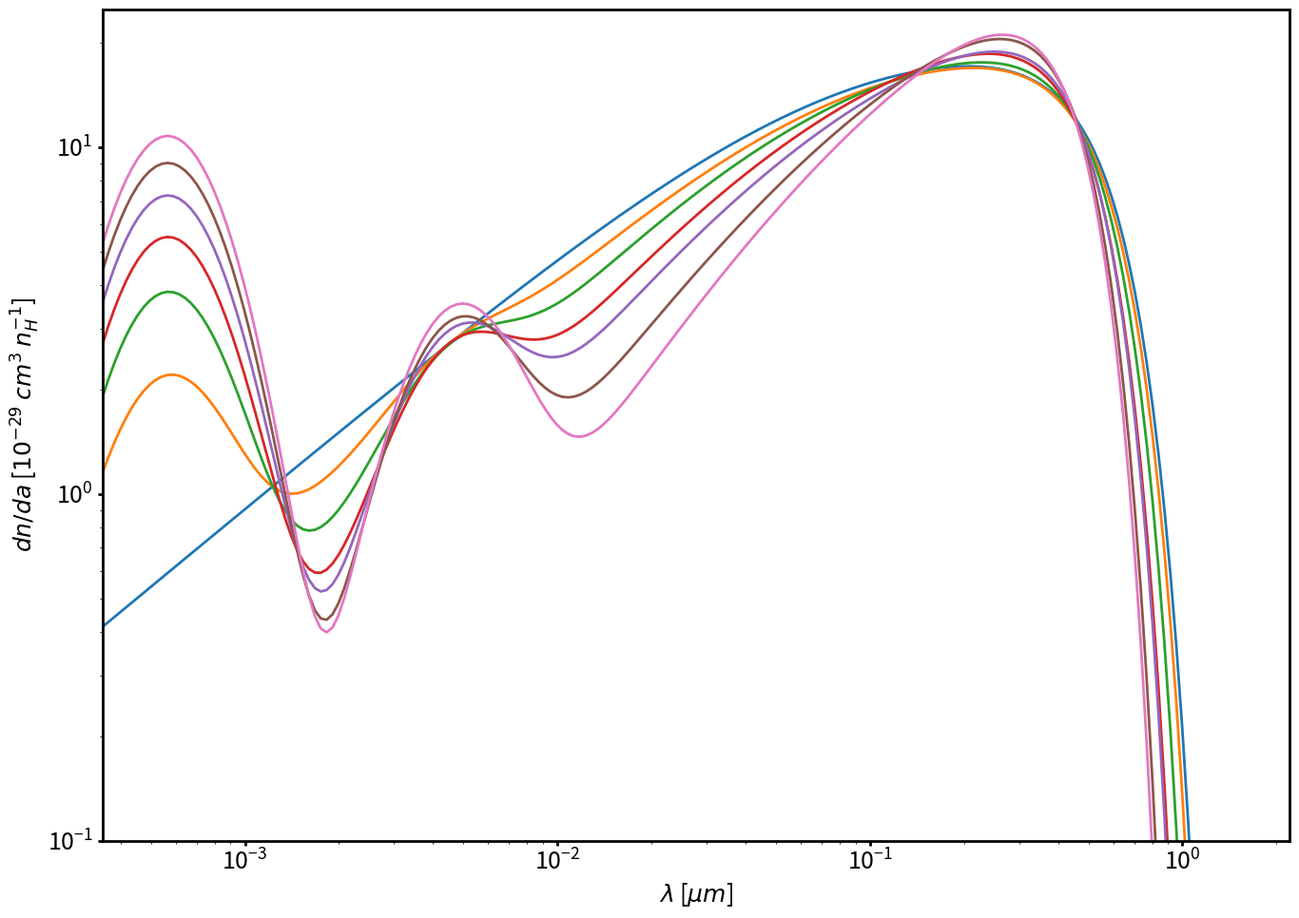

This figure's Python source:
#!/usr/bin/env python
#
# generate a Draine dust grain size distribution
#   from Weingartner & Draine (2001)
#
# Started: Jul 2016 (KDG)
# 

from scipy.special import erf
import numpy as np

def WGsizedist_graphite(a, bC_input, Cg, a_tg, a_cg, alpha_g, beta_g):
    # a in Angstrom and assumed to always be > 3.5 A

    # very small gain size distribution
    a0 = np.array([3.5, 30.])   # in A
    bC = np.array([0.75,0.25])*bC_input
    sigma = 0.4
    rho = 2.24 # in g/cm^3 for graphite
    mC = 12.0107*1.660e-24
    
    Da = 0.0
    for i in range(2):
        Bi = (3.0/(np.power(2.0*np.pi,1.5)))* \
             (np.exp(-4.5*np.power(sigma,2.0))/
              (rho*np.power(1e-8*a0[i],3.0)*sigma))* \
             (bC[i]*mC/(1.0 + erf((3.0*sigma/np.sqrt(2.0)) +
                                  np.log(a0[i]/3.5)/(sigma*np.sqrt(2.0)))))
        
        Da += (Bi/(1e-8*a))*np.exp(-0.5*np.power(np.log(a/a0[i])/sigma,2.0))

    # larger grain size distribution
    if beta_g >= 0.0:
        Fa = 1.0 + beta_g*a/a_tg
    else:
        Fa = 1.0/(1.0 - beta_g*a/a_tg)

    Ga = np.full((len(a)),1.0)
    indxs, = np.where(a > a_tg)
    Ga[indxs] = np.exp(-1.0*np.power((a[indxs] - a_tg)/a_cg,3.0))

    graphite_sd = Da + (Cg/(1e-8*a))*np.power(a/a_tg,alpha_g)*Fa*Ga

    return graphite_sd

if __name__ == "__main__":
    
    import argparse

    import matplotlib.pyplot as plt
    import matplotlib

    # commandline parser
    parser = argparse.ArgumentParser()
    parser.add_argument("--png", help="save figure as a png file",
                        action="store_true")
    parser.add_argument("--eps", help="save figure as an eps file",
                        action="store_true")
    parser.add_argument("--pdf", help="save figure as a pdf file",
                        action="store_true")
    args = parser.parse_args()

    # grain sizes
    a = np.logspace(np.log10(3.5), np.log10(2e4), num=200)

    # setup the plots
    fontsize = 18
    font = {'size'   : fontsize}

    matplotlib.rc('font', **font)

    matplotlib.rc('lines', linewidth=2)
    matplotlib.rc('axes', linewidth=2)
    matplotlib.rc('xtick.major', width=2)
    matplotlib.rc('ytick.major', width=2)

    fig, ax = plt.subplots(figsize=(14,10))

    # coefficients from Weingartner & Draine for R(V) = 3.1, Case A
    bC = np.array([0.0, 1.0, 2.0, 3.0, 
                   4.0, 5.0, 6.0])*1e-5
    Cg = np.array([9.94e-11, 3.79e-10, 5.57e-11, 4.15e-11,
                   2.90e-11, 3.20e-12, 9.99e-12])
    atg = np.array([0.00745, 0.00373, 0.00828, 0.00837, 
                    0.00898, 0.0254, 0.0107])*1e4
    acg = np.array([0.606, 0.586, 0.543, 0.499,
                    0.489, 0.438, 0.428])*1e4
    alpha_g = np.array([-2.25, -2.17, -2.04, -1.91, 
                         -1.84, -1.72, -1.54])
    beta_g = np.array([-0.0648, -0.0382, -0.111, -0.125,
                        -0.132, -0.322, -0.165])
    
    # get the size distributions and plot
    for i in range(len(bC)):
        sizedist_graphite = WGsizedist_graphite(a,
                                                bC[i],
                                                Cg[i],
                                                atg[i],
                                                acg[i],
                                                alpha_g[i],
                                                beta_g[i])

        ax.plot(a*1e-4, sizedist_graphite*np.power(1e-8*a,4.0)*1e29)

    ax.set_xscale('log')
    ax.set_yscale('log')
    ax.set_xlim(3.5e-4,2.2)
    ax.set_ylim(0.1,25)
    ax.set_xlabel(r'$\lambda$ [$\mu m$]')
    ax.set_ylabel(r'$dn/da$ [$10^{-29}$ $cm^3$ $n_H^{-1}$]')
    
    plt.tight_layout()    

    # show or save
    basename = 'drainesizedist'
    if args.png:
        fig.savefig(basename+'.png')
    elif args.eps:
        fig.savefig(basename+'.eps')
    elif args.pdf:
        fig.savefig(basename+'.pdf')
    else:
        plt.show()
    
    
